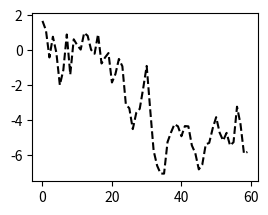

This chart was generated by the following Python code:
import matplotlib.pyplot as plt
import numpy as np

fig = plt.figure()  # matplotlib的图像位于Figure
plt.subplot(221)  # 创建一个2*2的画板，选中第一个
plt.plot(np.random.randn(60).cumsum(), 'k--')
plt.show()
